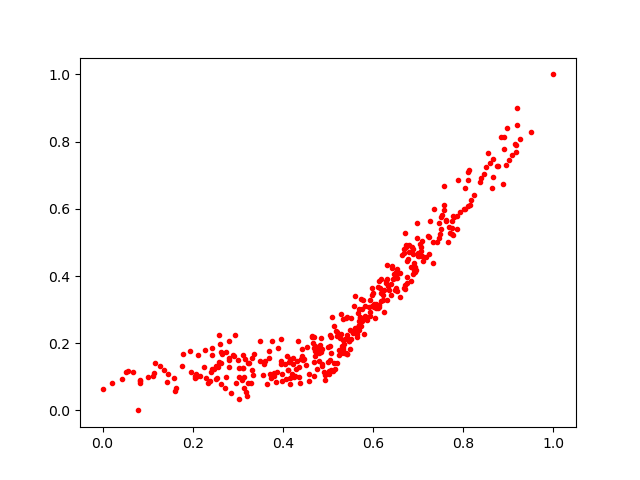

Source data for this figure (header and first rows):
0.4800161, 0.1475239
0.818, 0.6267
0.2083, 0.1073
0.6974, 0.5143
0.5292, 0.1715
0.4846, 0.1809
0.3018, 0.1253
0.5906, 0.3087
0.7758, 0.5239
0.9155, 0.7924
0.6509, 0.4002
0.1793, 0.1693
0.7665, 0.5
0.7497, 0.5385
0.9493, 0.8276
0.5134, 0.252
0.06799, 0.1147
0.6, 0.349
0.718, 0.4574
0.3968, 0.2121
0.3607, 0.1466
0.1278, 0.1313
0.5034, 0.2231
0.8103, 0.6853
0.6044, 0.2758
0.6016, 0.3178
0.3968, 0.1463
0.675, 0.3789
0.5615, 0.2342
0.6978, 0.5588
0.6057, 0.3152
0.6846, 0.3854
0.55, 0.2756
0.5636, 0.2187
0.3836, 0.08477
0.335, 0.1686
0.6916, 0.4173
0.7687, 0.5458
0.1455, 0.1081
0.4106, 0.1206
0.2268, 0.1811
0.5323, 0.1837
0.7321, 0.5024
0.9164, 0.769
0.505, 0.1923
0.6766, 0.4511
0.4367, 0.1
0.6121, 0.3081
0.4075, 0.09458
0.6017, 0.3064
0.673, 0.4874
0.2853, 0.05059
0.6497, 0.3575
0.5754, 0.2652
0.5139, 0.1406
0.2067, 0.09976
0.2576, 0.1448
0.4084, 0.1608
0.2909, 0.1626
0.8034, 0.5999
0.05256, 0.1153
... 330 more rows
